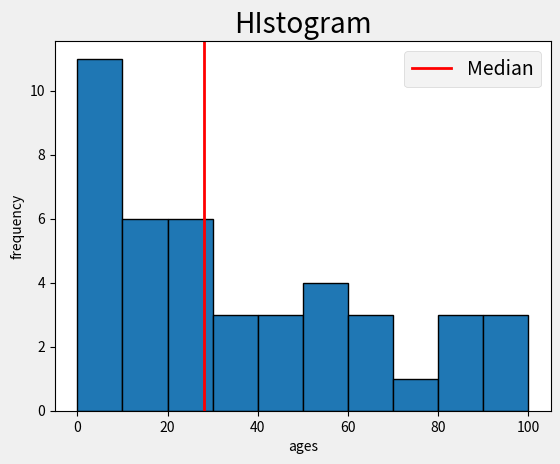

Python code for this plot:
import matplotlib.pyplot as plt

population_ages = [22, 55, 62, 21, 89, 67, 45, 90, 15, 10, 2, 95, 99, 5, 89, 56, 78, 23, 86, 45, 58, 69, 47, 54, 16, 12, 11, 10, 9, 8, 7, 6, 5, 4, 3, 2, 1, 29, 27, 28, 35, 36, 37]
#ids= [x for x in range(len(population_ages))]
bins = [0, 10, 20, 30, 40, 50, 60, 70, 80, 90, 100]
n = len(population_ages)
median = sorted(population_ages)[int(n/2)]

plt.hist(population_ages, bins, histtype='bar', rwidth=1, edgecolor='black')

plt.axvline(median, color='red', label='Median', linewidth=2)

plt.style.use('fivethirtyeight')
#plt.tight_layout()
plt.xlabel('ages')
plt.ylabel('frequency')
plt.title('HIstogram')
plt.legend()
plt.show()